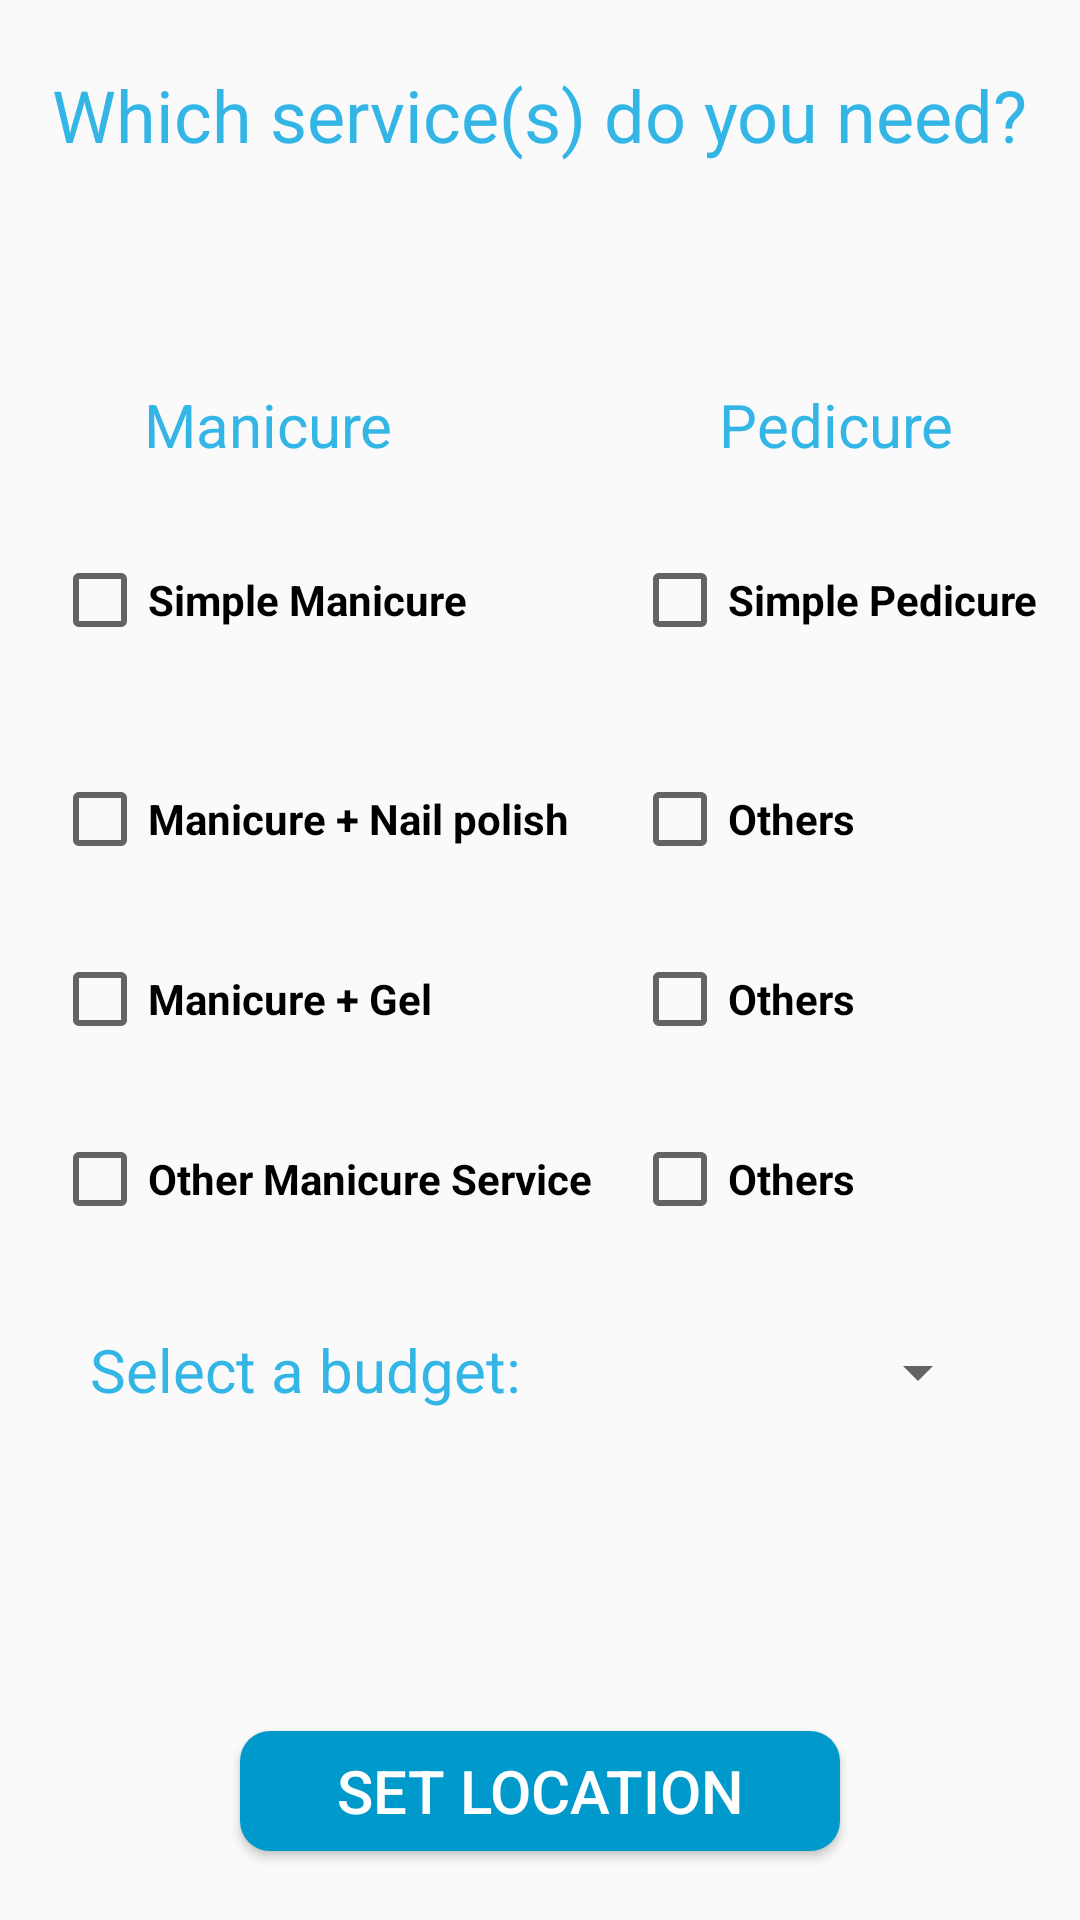

This screen was rendered from an Android layout file. Write that file and the resources it references.
<!-- AndroidManifest.xml: application theme AppTheme -->
<!-- res/layout/activity_book_apt_screen03.xml -->
<?xml version="1.0" encoding="utf-8"?>
<RelativeLayout
    xmlns:android="http://schemas.android.com/apk/res/android"
    xmlns:app="http://schemas.android.com/apk/res-auto"
    xmlns:tools="http://schemas.android.com/tools"
    android:layout_width="match_parent"
    android:layout_height="match_parent"
    tools:context="com.example.shussain.zeenmoi.BookAptScreen03">

    <ImageView
        android:id="@+id/imageView11"
        android:layout_width="300dp"
        android:layout_height="300dp"
        android:layout_centerHorizontal="true"
        android:layout_centerVertical="true"
        android:alpha="0.2"
        app:srcCompat="@drawable/zeenmoilogo"/>

    <TextView
        android:id="@+id/textView28"
        android:layout_width="wrap_content"
        android:layout_height="wrap_content"
        android:layout_alignParentTop="true"
        android:layout_centerHorizontal="true"
        android:layout_marginTop="22dp"
        android:text="Which service(s) do you need?"
        android:textColor="@android:color/holo_blue_light"
        android:textSize="24sp"/>

    <TextView
        android:id="@+id/textView30"
        android:layout_width="wrap_content"
        android:layout_height="wrap_content"
        android:text="Manicure"
        android:textColor="@android:color/holo_blue_light"
        android:textSize="20sp"
        android:layout_marginRight="13dp"
        android:layout_marginEnd="13dp"
        android:layout_above="@+id/ckBoxSimpleManucure"
        android:layout_alignRight="@+id/checkBox4"
        android:layout_alignEnd="@+id/checkBox4"
        android:layout_marginBottom="15dp"/>

    <TextView
        android:id="@+id/textView31"
        android:layout_width="wrap_content"
        android:layout_height="wrap_content"
        android:layout_alignBaseline="@+id/textView30"
        android:layout_alignBottom="@+id/textView30"
        android:layout_alignEnd="@+id/imageView11"
        android:layout_alignRight="@+id/imageView11"
        android:layout_marginEnd="12dp"
        android:layout_marginRight="12dp"
        android:text="Pedicure"
        android:textColor="@android:color/holo_blue_light"
        android:textSize="20sp"/>

    <CheckBox
        android:id="@+id/ckBoxSimpleManucure"
        android:layout_width="wrap_content"
        android:layout_height="60dp"
        android:duplicateParentState="false"
        android:text="Simple Manicure"
        android:textSize="14sp"
        android:textStyle="bold"
        android:layout_alignTop="@+id/imageView11"
        android:layout_alignLeft="@+id/textView28"
        android:layout_alignStart="@+id/textView28"/>

    <CheckBox
        android:id="@+id/checkBox3"
        android:layout_width="wrap_content"
        android:layout_height="60dp"
        android:layout_marginTop="13dp"
        android:text="Manicure + Nail polish"
        android:textSize="14sp"
        android:textStyle="bold"
        android:layout_below="@+id/ckBoxSimpleManucure"
        android:layout_alignLeft="@+id/ckBoxSimpleManucure"
        android:layout_alignStart="@+id/ckBoxSimpleManucure"/>

    <CheckBox
        android:id="@+id/checkBox4"
        android:layout_width="wrap_content"
        android:layout_height="60dp"
        android:text="Manicure + Gel"
        android:textSize="14sp"
        android:textStyle="bold"
        android:layout_below="@+id/checkBox3"
        android:layout_alignLeft="@+id/checkBox3"
        android:layout_alignStart="@+id/checkBox3"/>

    <CheckBox
        android:id="@+id/checkBox5"
        android:layout_width="wrap_content"
        android:layout_height="60dp"
        android:text="Other Manicure Service"
        android:textSize="14sp"
        android:textStyle="bold"
        android:layout_below="@+id/checkBox4"
        android:layout_alignLeft="@+id/checkBox4"
        android:layout_alignStart="@+id/checkBox4"/>

    <CheckBox
        android:id="@+id/checkBox6"
        android:layout_width="wrap_content"
        android:layout_height="60dp"
        android:layout_above="@+id/checkBox3"
        android:layout_alignParentEnd="true"
        android:layout_alignParentRight="true"
        android:layout_marginEnd="14dp"
        android:layout_marginRight="14dp"
        android:text="Simple Pedicure"
        android:textSize="14sp"
        android:textStyle="bold"/>

    <CheckBox
        android:id="@+id/checkBox7"
        android:layout_width="wrap_content"
        android:layout_height="60dp"
        android:text="Others"
        android:textSize="14sp"
        android:textStyle="bold"
        android:layout_above="@+id/checkBox4"
        android:layout_alignLeft="@+id/checkBox6"
        android:layout_alignStart="@+id/checkBox6"/>

    <CheckBox
        android:id="@+id/checkBox8"
        android:layout_width="wrap_content"
        android:layout_height="60dp"
        android:layout_alignLeft="@+id/checkBox7"
        android:layout_alignStart="@+id/checkBox7"
        android:layout_alignTop="@+id/checkBox4"
        android:text="Others"
        android:textSize="14sp"
        android:textStyle="bold"/>

    <CheckBox
        android:id="@+id/checkBox9"
        android:layout_width="wrap_content"
        android:layout_height="60dp"
        android:layout_alignLeft="@+id/checkBox8"
        android:layout_alignStart="@+id/checkBox8"
        android:layout_alignTop="@+id/checkBox5"
        android:text="Others"
        android:textSize="14sp"
        android:textStyle="bold"/>

    <Spinner
        android:id="@+id/priceSpinner"
        android:layout_width="150dp"
        android:layout_height="25dp"
        android:layout_alignBottom="@+id/imageView11"
        android:layout_alignRight="@+id/imageView11"
        android:layout_alignEnd="@+id/imageView11"/>

    <Button
        android:id="@+id/btnSetLocation"
        android:layout_width="200dp"
        android:layout_height="40dp"
        android:layout_alignParentBottom="true"
        android:layout_centerHorizontal="true"
        android:layout_marginBottom="23dp"
        android:background="@drawable/button_rounded"
        android:elevation="0dp"
        android:text="Set Location"
        android:textColor="@android:color/background_light"
        android:textSize="20sp"/>

    <TextView
        android:id="@+id/textView33"
        android:layout_width="wrap_content"
        android:layout_height="wrap_content"
        android:layout_alignBottom="@+id/imageView11"
        android:layout_alignLeft="@+id/imageView11"
        android:layout_alignStart="@+id/imageView11"
        android:text="Select a budget:"
        android:textColor="@android:color/holo_blue_light"
        android:textSize="20sp"/>

</RelativeLayout>
<!-- resources referenced by this layout -->
<resources>
  <!-- drawable button_rounded (drawable) -->
  <?xml version="1.0" encoding="utf-8"?>
  <shape xmlns:android="http://schemas.android.com/apk/res/android"
         android:shape="rectangle" android:padding="10dp">
      
      <solid android:color="@android:color/holo_blue_dark"/>
      <corners android:radius="10dp"/>
  </shape>
  <style name="AppTheme" parent="Theme.AppCompat.Light.NoActionBar"> 
          
          <item name="colorPrimary">@color/colorPrimary</item>
          <item name="colorPrimaryDark">@color/colorPrimaryDark</item>
          <item name="colorAccent">@color/colorAccent</item>
          <item name="android:windowAnimationStyle">@style/CustomActivityAnimation</item>
      </style>
  <style name="CustomActivityAnimation" parent="@android:style/Animation.Activity">
  
          <item name="android:activityOpenEnterAnimation">@anim/slide_in_right</item>
          <item name="android:activityOpenExitAnimation">@anim/slide_in_left</item>
          <item name="android:activityCloseEnterAnimation">@anim/slide_in_left</item>
          <item name="android:activityCloseExitAnimation">@anim/slide_out_right</item>
  
      </style>
  <!-- not gathered from this repository: default colours our renderer supplied (Android Studio template values) -->
  <color name="colorPrimary">#FF6200EE</color>
  <color name="colorPrimaryDark">#FF3700B3</color>
  <color name="colorAccent">#FF03DAC5</color>
</resources>
